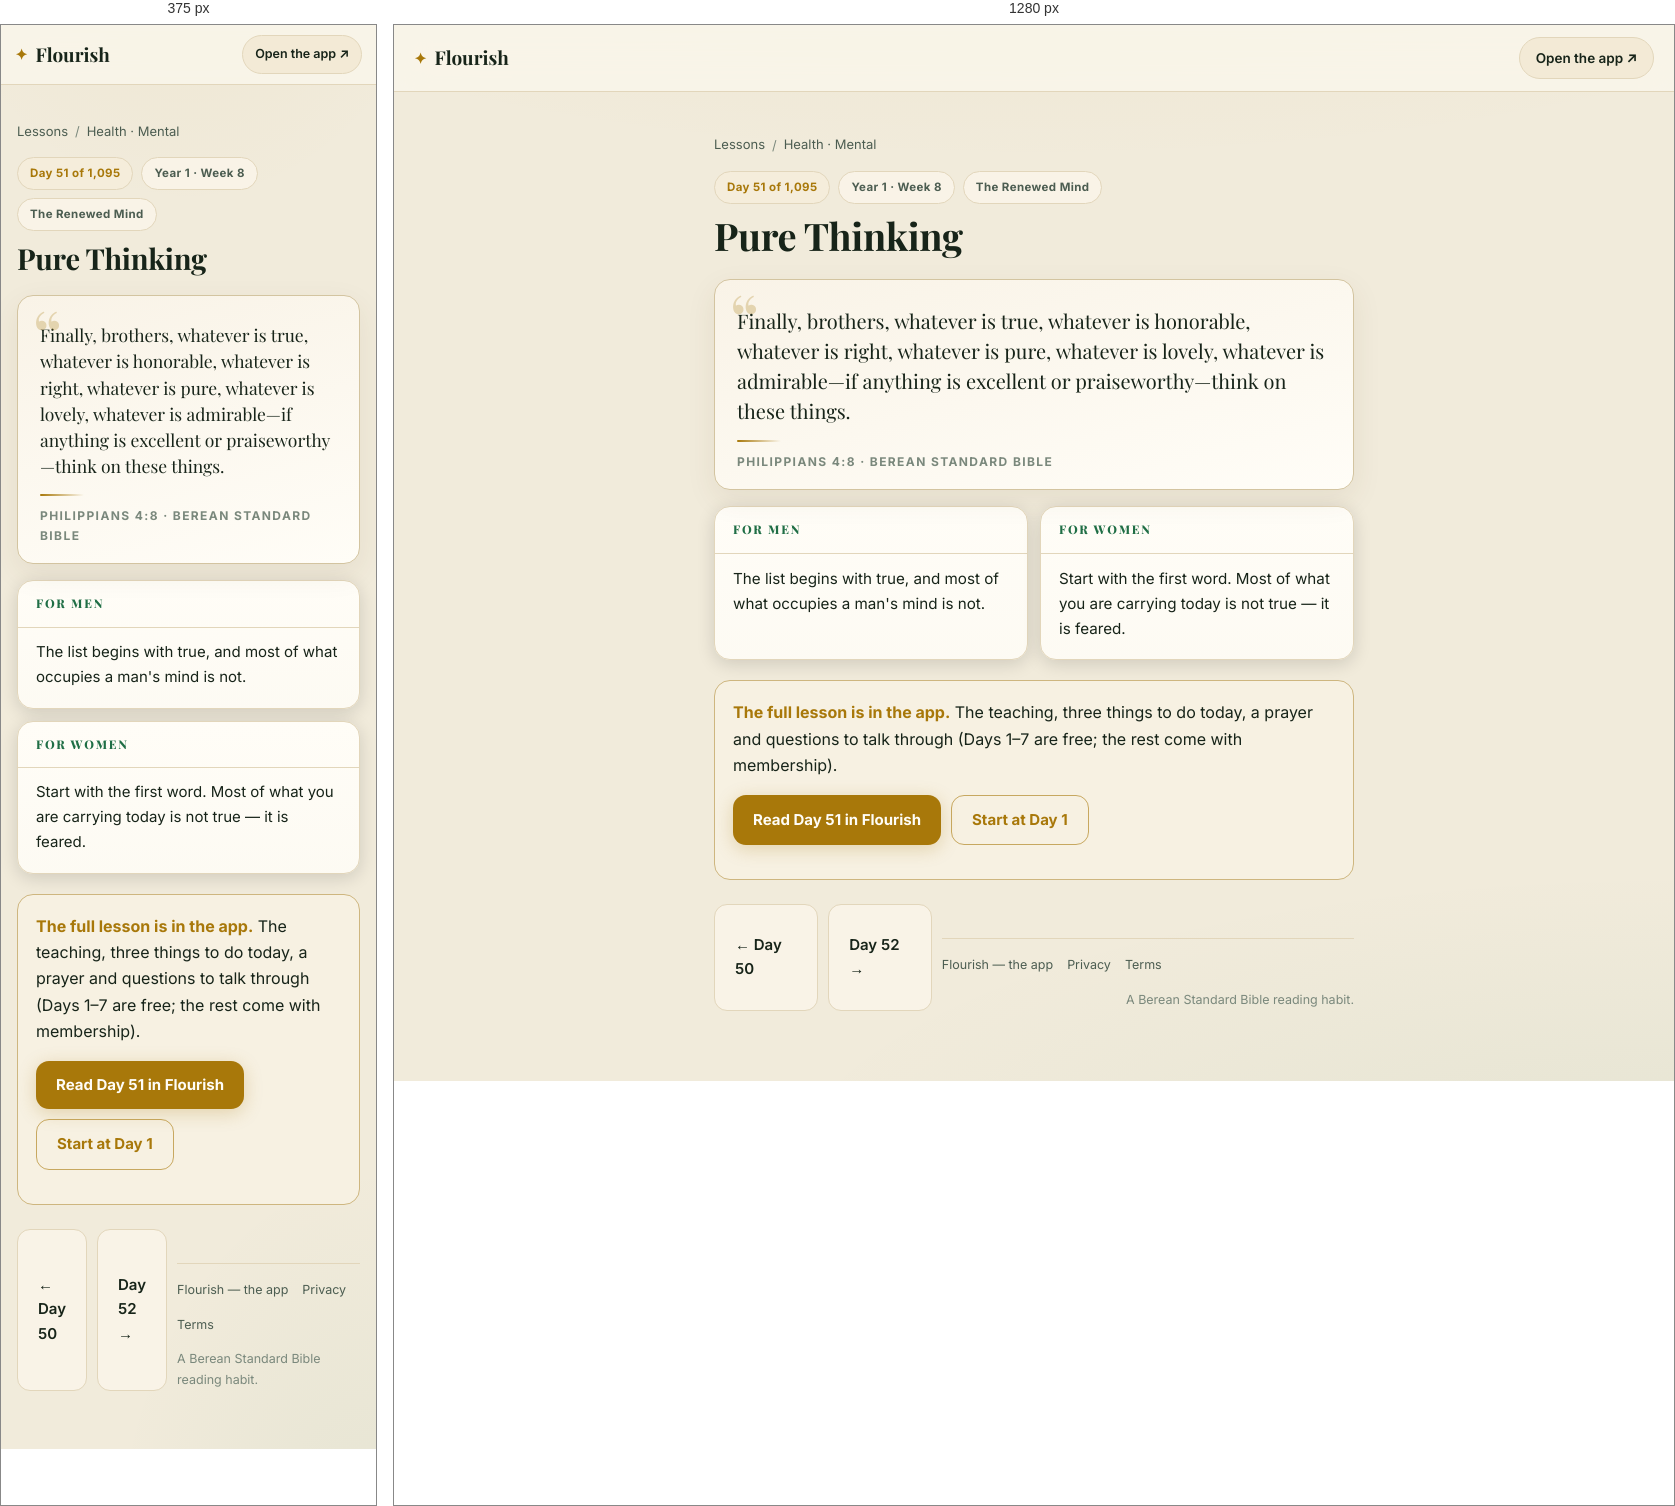
Rendered at 375 px and 1280 px, left to right.

<!-- file: day-51.html -->
<!DOCTYPE html>
<html lang="en">
<head>
<meta charset="UTF-8">
<meta name="viewport" content="width=device-width, initial-scale=1">
<title>Pure Thinking (Philippians 4:8) — Day 51 | Flourish</title>
<meta name="description" content="Philippians 4:8: Finally, brothers, whatever is true, whatever is honorable, whatever is right, whatever is pure, whatever is lovely, whatever is…">
<link rel="canonical" href="https://fitfriendchris.github.io/flourish/learn/day-51.html">
<meta property="og:type" content="article">
<meta property="og:title" content="Pure Thinking (Philippians 4:8) — Day 51 | Flourish">
<meta property="og:description" content="Philippians 4:8: Finally, brothers, whatever is true, whatever is honorable, whatever is right, whatever is pure, whatever is lovely, whatever is…">
<meta property="og:url" content="https://fitfriendchris.github.io/flourish/learn/day-51.html">
<meta property="og:image" content="https://fitfriendchris.github.io/flourish/og.png">
<link rel="stylesheet" href="learn.css">
</head>
<body>
<header class="bar"><a class="brand" href=""><span class="mk">✦</span>Flourish</a><a class="pill" href="">Open the app ↗</a></header>
<main>
<nav class="crumbs"><a href="./">Lessons</a><span>/</span><a href="mental.html">Health · Mental</a></nav>
<div class="chip-row"><span class="chip gold">Day 51 of 1,095</span><span class="chip">Year 1 · Week 8</span><span class="chip">The Renewed Mind</span></div>
<h1>Pure Thinking</h1>
<figure class="verse"><p>Finally, brothers, whatever is true, whatever is honorable, whatever is right, whatever is pure, whatever is lovely, whatever is admirable—if anything is excellent or praiseworthy—think on these things.</p><span class="orn"></span><figcaption>Philippians 4:8 · Berean Standard Bible</figcaption></figure>
<section class="duo"><article class="reader"><h2>For men</h2><p>The list begins with true, and most of what occupies a man&#x27;s mind is not.</p></article><article class="reader"><h2>For women</h2><p>Start with the first word. Most of what you are carrying today is not true — it is feared.</p></article></section>
<div class="banner"><b>The full lesson is in the app.</b> The teaching, three things to do today, a prayer and questions to talk through (Days 1–7 are free; the rest come with membership).<br><div class="cta-row"><a class="cta" href="../#/academy/lesson/51">Read Day 51 in Flourish</a><a class="cta alt" href="../">Start at Day 1</a></div></div>
<div class="nav"><a class="cta ghost" href="day-50.html">← Day 50</a><a class="cta ghost" href="day-52.html">Day 52 →</a>
<footer class="site"><a href="">Flourish — the app</a><a href="privacy.html">Privacy</a><a href="terms.html">Terms</a><span class="fm">A Berean Standard Bible reading habit.</span></footer>
</main>
</body>
</html>


/* @media block from learn.css */
@media(max-width:620px){
  .bar{padding:10px 14px}
  .pill{font-size:12.5px;padding:8px 12px}
  .duo{grid-template-columns:1fr}
  .lrow .lr{display:none}
  main{padding:18px 16px 48px}
  .verse p{font-size:17.5px}
  .reader p{font-size:15px}
}